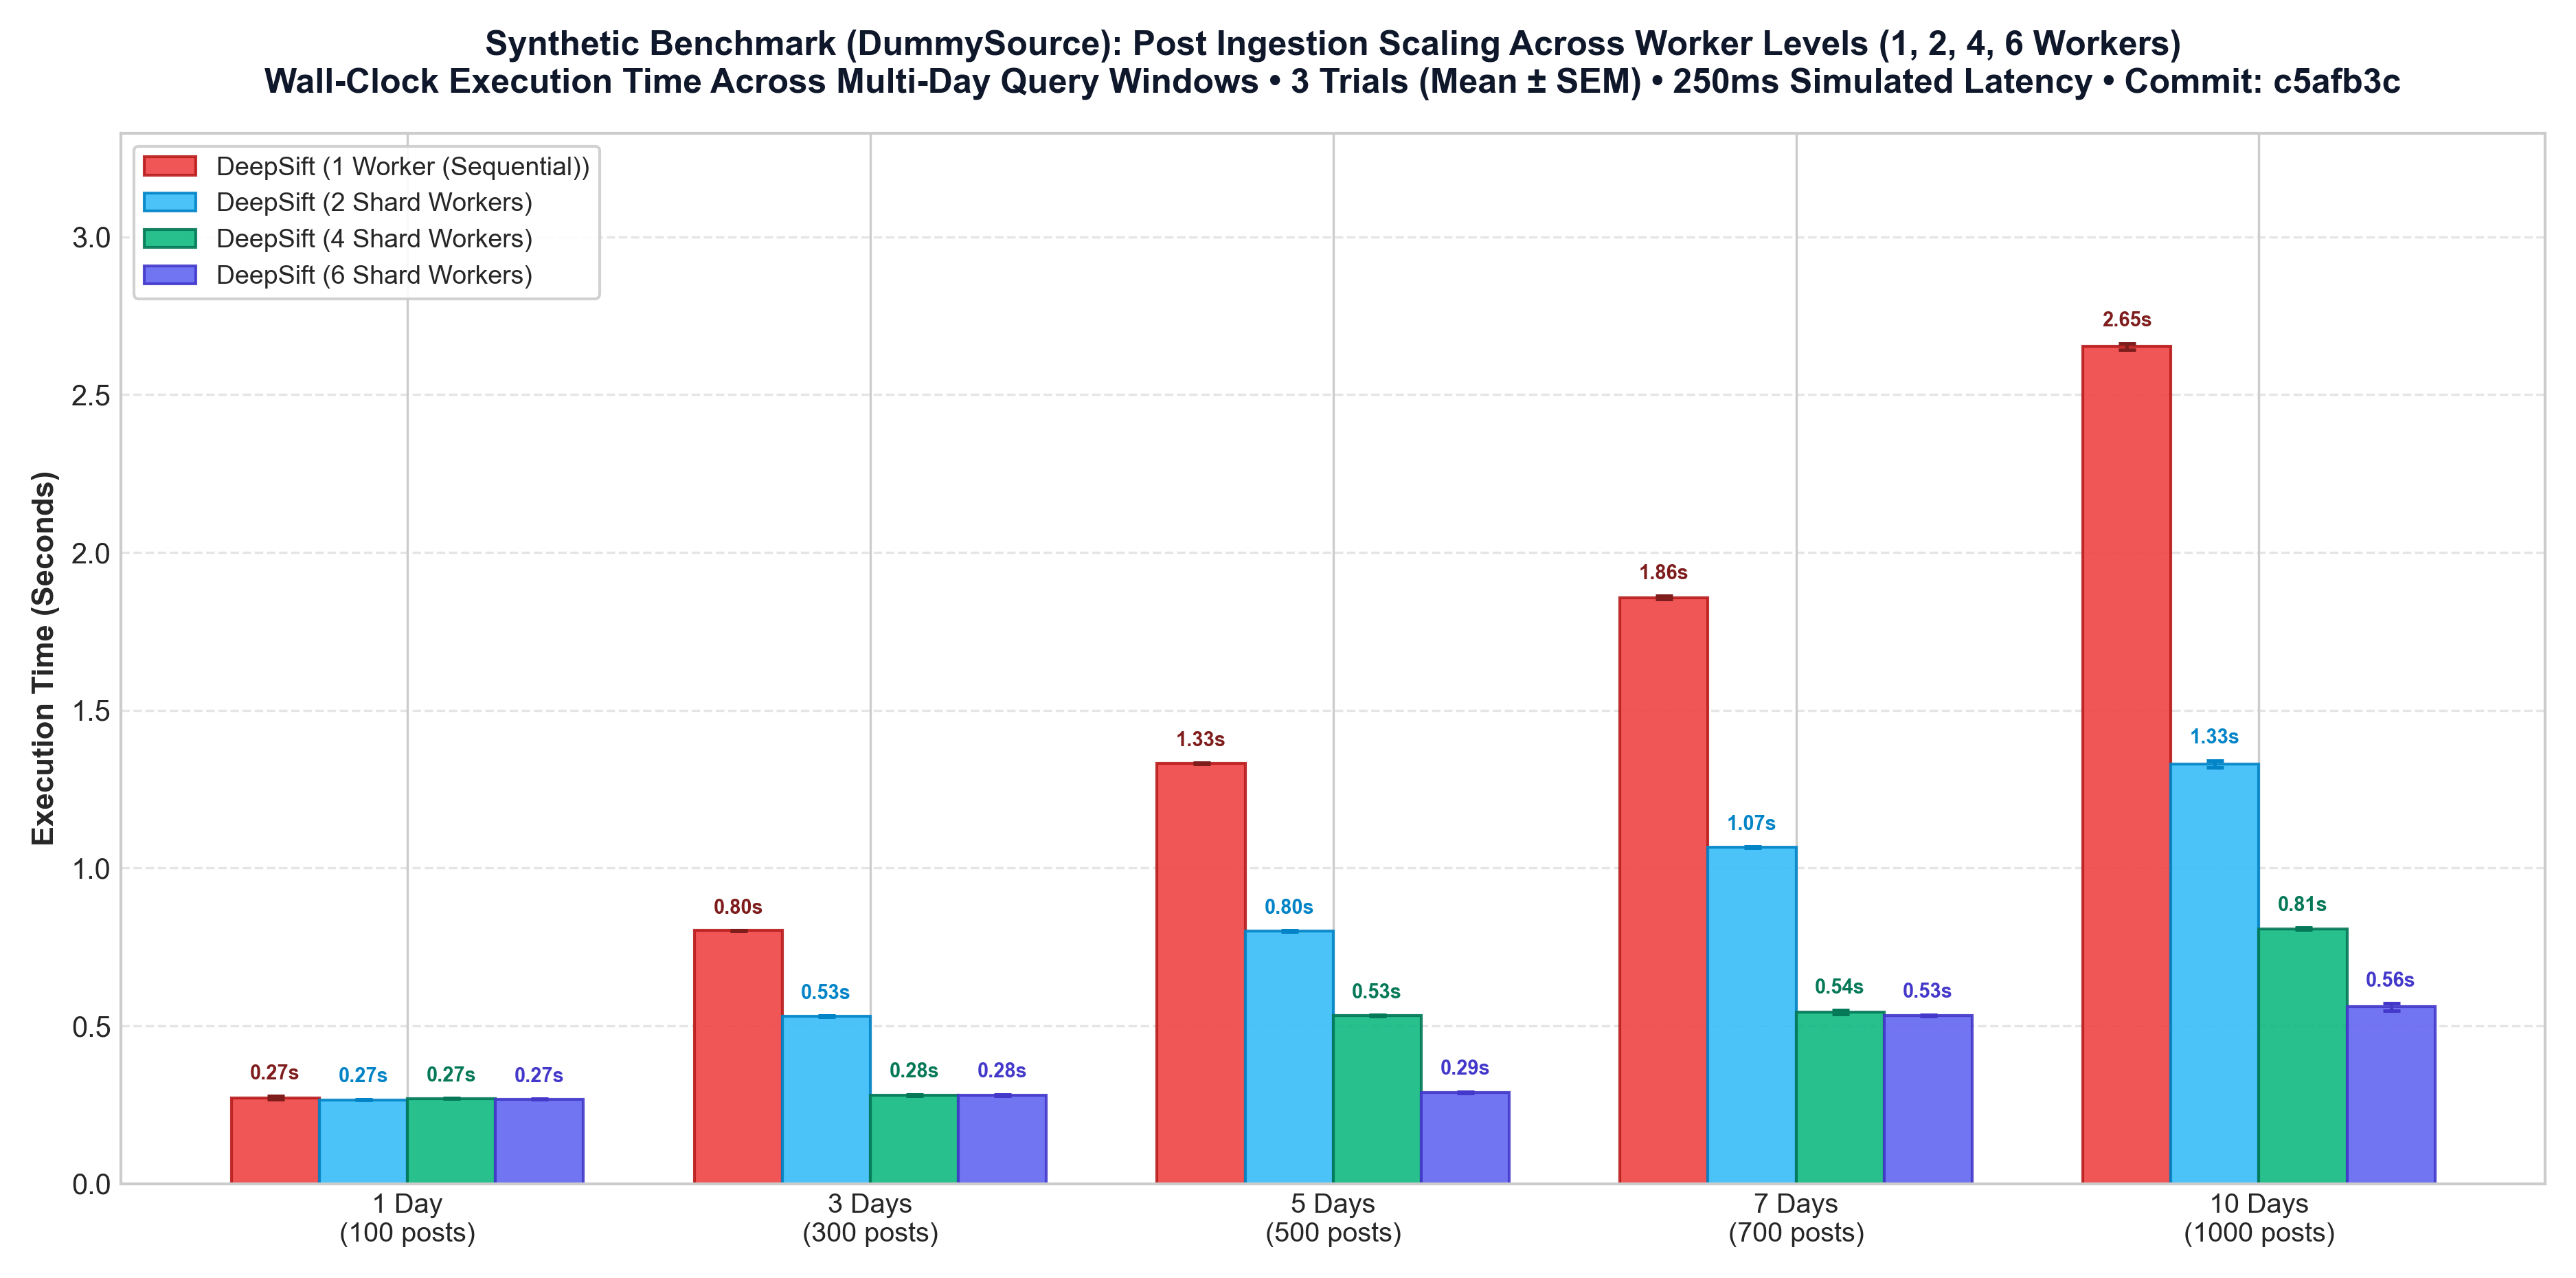

Values plotted in this chart, from the file beside it:
timestamp, git_commit, window, trials, posts, time_1w_sec, time_1w_sem, ram_1w_mb, time_2w_sec, time_2w_sem, ram_2w_mb, time_4w_sec, time_4w_sem, ram_4w_mb, time_6w_sec, time_6w_sem, ram_6w_mb, speedup_2w, speedup_4w, speedup_6w
2026-11-15T17:51:47.453063+00:00, c5afb3c, 1 Day (~100), 3, 100, 0.272, 0.005, 0.4, 0.266, 0.002, 0.23, 0.27, 0.001, 0.23, 0.268, 0.001, 0.23, 1.02, 1.01, 1.01
2026-11-15T17:51:47.453063+00:00, c5afb3c, 3 Days (~300), 3, 300, 0.802, 0.001, 0.26, 0.531, 0.002, 0.36, 0.28, 0.003, 0.45, 0.281, 0.002, 0.46, 1.51, 2.86, 2.85
2026-11-15T17:51:47.453063+00:00, c5afb3c, 5 Days (~500), 3, 500, 1.332, 0.002, 0.3, 0.801, 0.002, 0.4, 0.533, 0.002, 0.65, 0.289, 0.003, 0.69, 1.66, 2.5, 4.61
2026-11-15T17:51:47.453063+00:00, c5afb3c, 7 Days (~700), 3, 700, 1.857, 0.005, 0.32, 1.066, 0.002, 0.43, 0.544, 0.006, 0.65, 0.533, 0.003, 1.0, 1.74, 3.41, 3.48
2026-11-15T17:51:47.453063+00:00, c5afb3c, 10 Days (~1000), 3, 1000, 2.653, 0.01, 0.36, 1.33, 0.011, 0.46, 0.808, 0.003, 0.7, 0.56, 0.011, 0.97, 1.99, 3.28, 4.74
